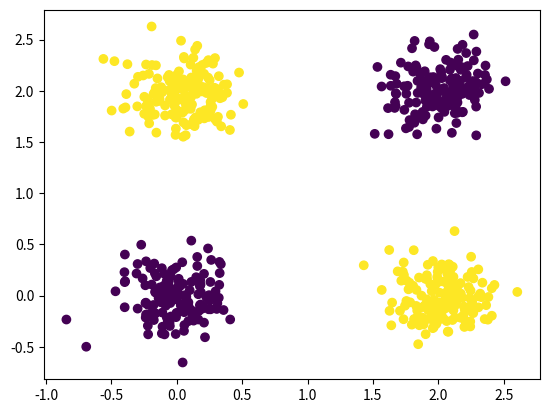
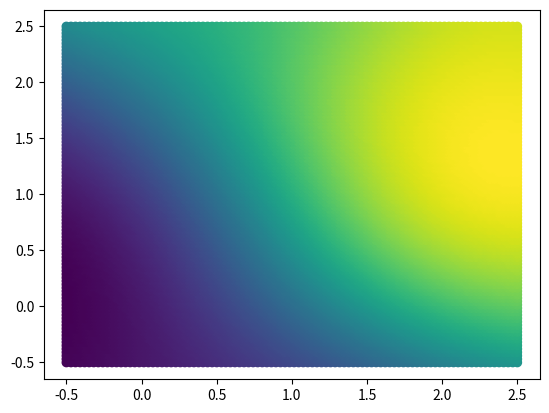
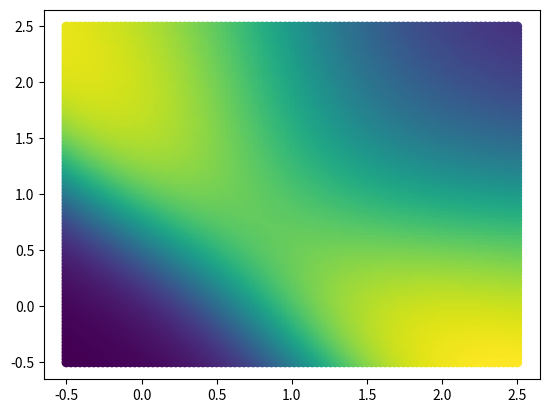
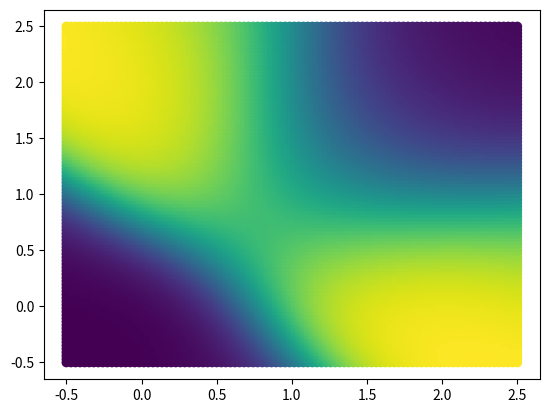
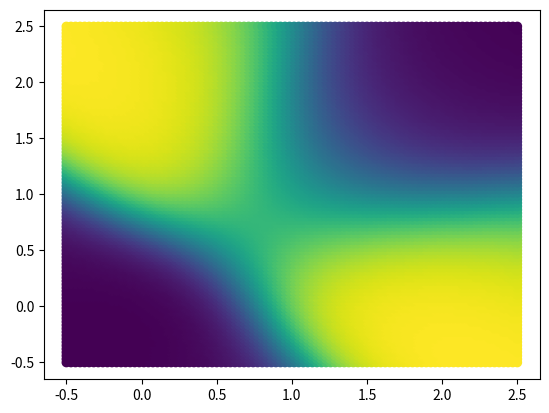
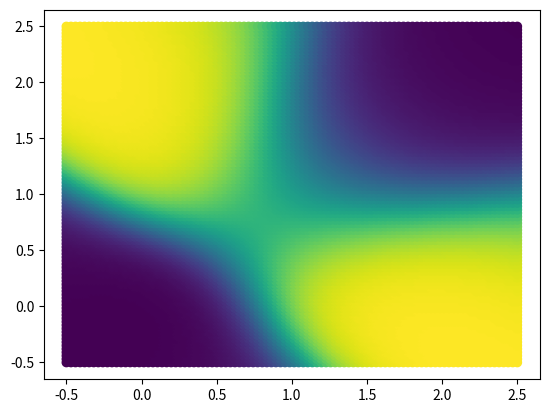
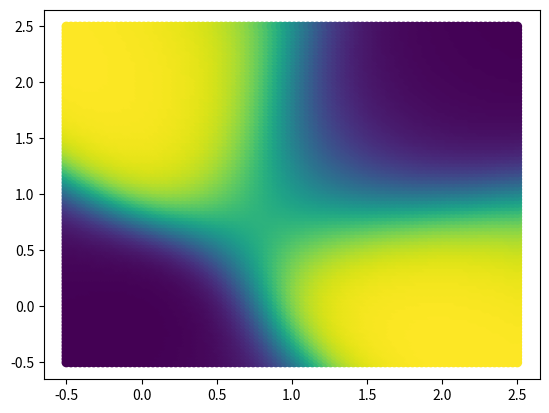
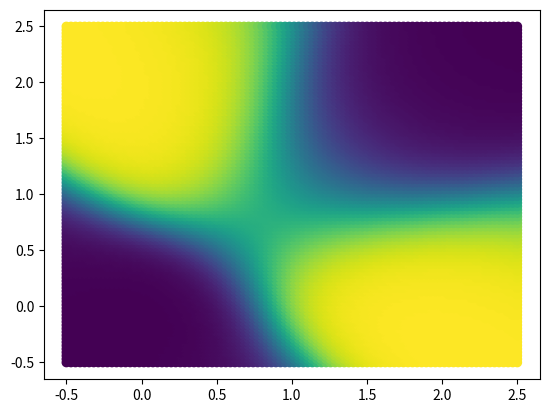
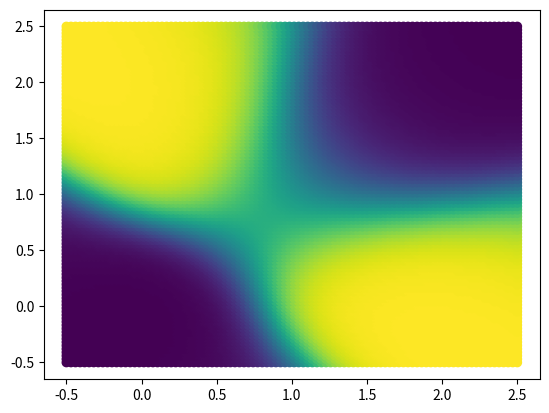
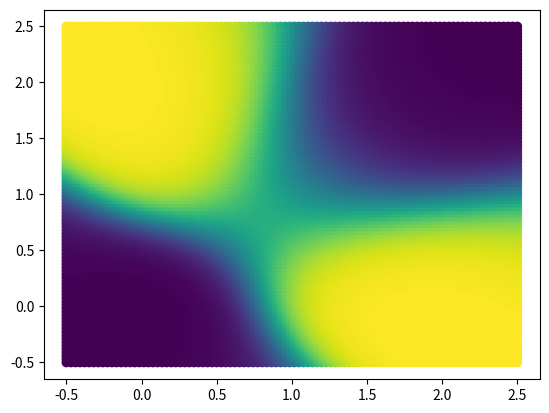
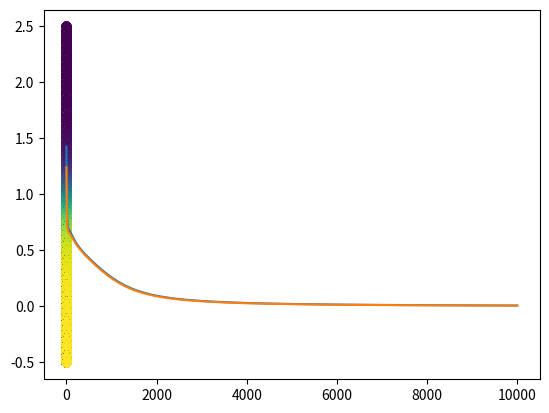

The matplotlib source for these figures, in order:
import numpy as np
import matplotlib.pyplot as plt

class NeuralNetwork:
    def __init__(self) :
        self.h0 = 2
        self.h1 = 10
        self.h2 = 1
    
    ## Fill this cell

    def sigmoid(self, z):
        return 1 / (1 + np.exp (-z))

    def d_sigmoid(self, z):
        s = self.sigmoid(z)
        return s*(1 - s)

    def loss(self, y_pred, Y):
        return  np.divide(-np.sum(Y * np.log(y_pred)+(1-Y)* np.log(1-y_pred)),Y.shape[1])
    
    def init_params(self):

        # Your code here
        W1, W2 = np.random.randn(self.h1, self.h0), np.random.randn(self.h2, self.h1)
        b1, b2 = np.random.randn(self.h1, self.h2), np.random.randn(self.h2, self.h2)
        return W1, W2, b1, b2
    
    def forward_pass(self, X, W1,W2, b1, b2):
        Z1 = W1.dot(X) + b1
        A1 = self.sigmoid(Z1)
        Z2 = W2.dot(A1) + b2
        A2 = self.sigmoid(Z2)
        return A2, Z2, A1, Z1
    
    def backward_pass(self, X, Y, A2, Z2, A1, Z1, W1, W2, b1, b2):

        # Your code here
        # if np.all((A2*(1-A2))==0):
        #     print("Vrai")
        dL_dA2 = (A2-Y)/(A2*(1-A2))
        dA2_dZ2 = self.d_sigmoid(Z2)
        dZ2_dW2 = A1.T

        dW2 = ( dL_dA2 * dA2_dZ2  ) @ dZ2_dW2
        db2 = dL_dA2 @ dA2_dZ2.T

        dZ2_dA1 = W2
        dA1_dZ1 = self.d_sigmoid(Z1)
        dZ1_dW1 = X.T

        dW1 = ( dZ2_dA1.T * (dL_dA2 * dA2_dZ2) * dA1_dZ1 ) @ dZ1_dW1
        db1 = ((dL_dA2 * dA2_dZ2) @ (dZ2_dA1.T * dA1_dZ1).T).T

        return dW1, dW2, db1, db2
    
    def accuracy(self, y_pred, y):

        # Your code here
        # y = y.reshape(-1, 1)
        # y_pred = y_pred.reshape(-1, 1)
        y_pred = (y_pred > 0.5).astype(int)
        correct_predictions = (y_pred == y)
        return np.mean(correct_predictions)


    def predict(self, X,W1,W2, b1, b2):

        # Your code here
        A2, _, _, _ = self.forward_pass(X, W1, W2, b1, b2)
        return A2
    
    def update(self, W1, W2, b1, b2,dW1, dW2, db1, db2, alpha ):

        # Your code here
        W1 -= alpha * dW1
        W2 -= alpha * dW2
        b1 -= alpha * db1
        b2 -= alpha * db2

        return W1, W2, b1, b2
    
    def plot_decision_boundary(self, W1, W2, b1, b2):
        x = np.linspace(-0.5, 2.5,100 )
        y = np.linspace(-0.5, 2.5,100 )
        xv , yv = np.meshgrid(x,y)
        xv.shape , yv.shape
        X_ = np.stack([xv,yv],axis = 0)
        X_ = X_.reshape(2,-1)
        A2, Z2, A1, Z1 = self.forward_pass(X_, W1, W2, b1, b2)
        plt.figure()
        plt.scatter(X_[0,:], X_[1,:], c= A2)
        plt.show()
        
    def train(self, X_train, Y_train, X_test, Y_test ):
        alpha = 0.0001
        W1, W2, b1, b2 = self.init_params()
        n_epochs = 10000
        train_loss = []
        test_loss = []
        
        for i in range(n_epochs):
            ## forward pass
            A2, Z2, A1, Z1 = self.forward_pass(X_train, W1, W2, b1, b2)
            ## backward pass
            dW1, dW2, db1, db2 = self.backward_pass(X_train, Y_train, A2, Z2, A1, Z1, W1, W2, b1, b2)
            ## update parameters
            W1, W2, b1, b2 = self.update(W1, W2, b1, b2, dW1, dW2, db1, db2, alpha )

            ## save the train loss
            train_loss.append(self.loss(A2, Y_train))
            ## compute test loss
            A2, Z2, A1, Z1 = self.forward_pass(X_test, W1, W2, b1, b2)
            test_loss.append(self.loss(A2, Y_test))

            ## plot boundary
            if i %1000 == 0:
                self.plot_decision_boundary(W1, W2, b1, b2)
        
        return train_loss, test_loss, W1, W2, b1, b2
        
 
#   Action on data

# generate data
var = 0.2
n = 800
class_0_a = var * np.random.randn(n//4,2)
class_0_b =var * np.random.randn(n//4,2) + (2,2)

class_1_a = var* np.random.randn(n//4,2) + (0,2)
class_1_b = var * np.random.randn(n//4,2) +  (2,0)

X = np.concatenate([class_0_a, class_0_b,class_1_a,class_1_b], axis =0)
Y = np.concatenate([np.zeros((n//2,1)), np.ones((n//2,1))])
X.shape, Y.shape

# shuffle the data
rand_perm = np.random.permutation(n)

X = X[rand_perm, :]
Y = Y[rand_perm, :]

X = X.T
Y = Y.T

# train test split
ratio = 0.8
X_train = X [:, :int (n*ratio)]
Y_train = Y [:, :int (n*ratio)]

X_test = X [:, int (n*ratio):]
Y_test = Y [:, int (n*ratio):]    

if __name__ == "__main__":
    # Visualize first your data
    plt.scatter(X_train[0,:], X_train[1,:], c=Y_train[0,:])
    plt.show()   
    
    nn = NeuralNetwork()  
    train_loss, test_loss, W1, W2, b1, b2 = nn.train(X_train, Y_train, X_test, Y_test)
    
    ## plot train et test losses
    plt.plot(train_loss)
    plt.plot(test_loss)
    plt.show()
    
    y_pred = nn.predict(X_train, W1,W2, b1, b2 )
    train_accuracy = nn.accuracy(y_pred, Y_train)
    print ("train accuracy :", train_accuracy)

    y_pred = nn.predict(X_test, W1,W2, b1, b2)
    test_accuracy = nn.accuracy(y_pred, Y_test)
    print ("test accuracy :", test_accuracy) 